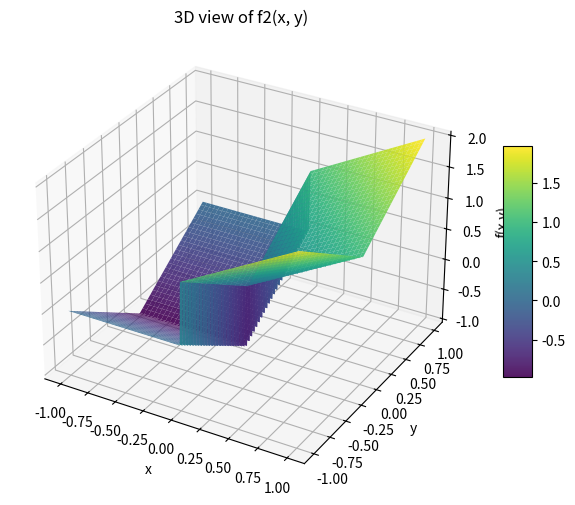
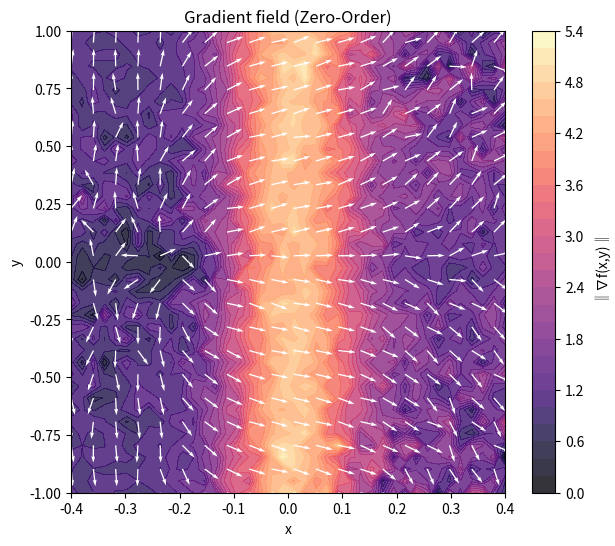
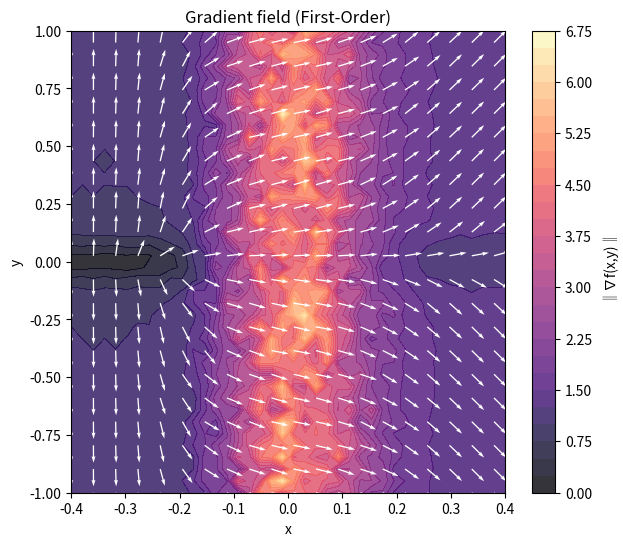
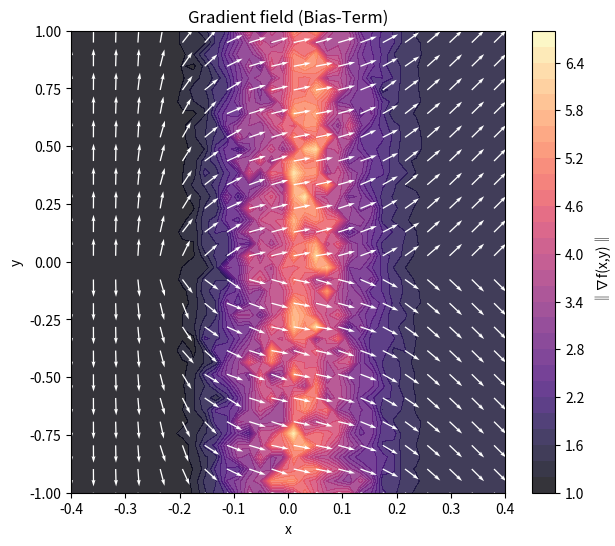
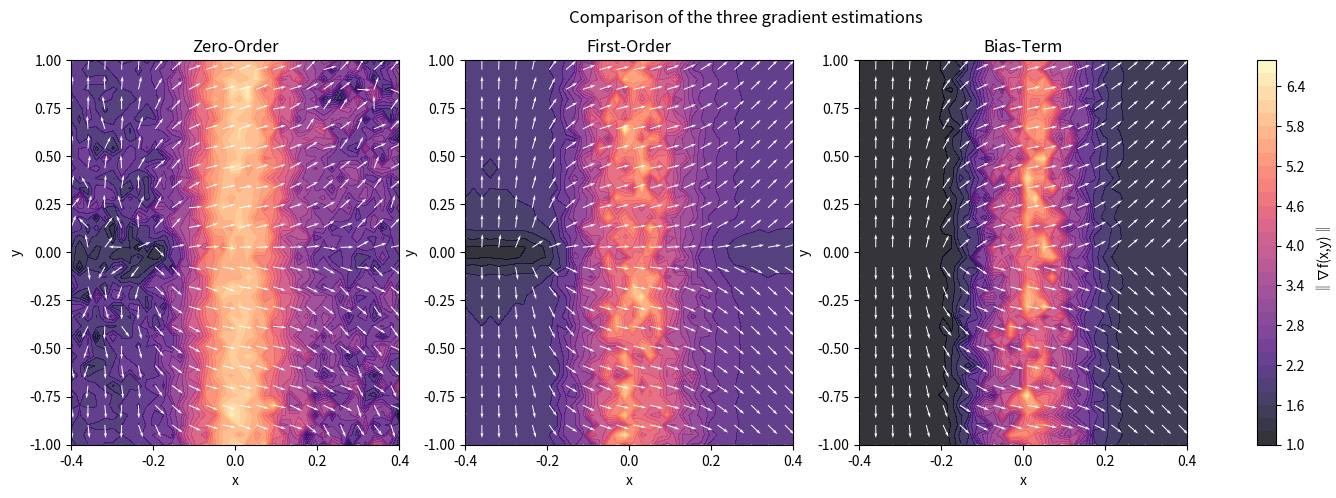

Write Python code to recreate these figures, in order.
import numpy as np
import matplotlib.pyplot as plt
from mpl_toolkits.mplot3d import Axes3D

sigma = 0.1
M = 500
Ns = 500
L = 3
rng = np.random.default_rng()


def f2(x, y):
    return np.where(x >= 0, x + np.abs(y), -1 + np.abs(y))


def grad_f2(Xs):
    x = Xs[:, 0]
    y = Xs[:, 1]
    dfdx = np.where(x > 0, 1.0, 0.0)
    dfdy = np.where(y > 0, 1.0, -1.0)
    return np.stack((dfdx, dfdy), axis=1)


def gaussian_density(omega, sigma):
    omega = np.asarray(omega)
    norm_sq = np.sum(omega**2, axis=-1)
    const = 1.0 / (2 * np.pi * sigma**2)
    return const * np.exp(-norm_sq / (2 * sigma**2))


def zo_gradient_2d(f, x, y):
    X = np.array([x, y])
    omegas = rng.normal(0, sigma, size=(M, 2))
    Xs = X + omegas
    f_vals = f(Xs[:, 0], Xs[:, 1])
    weights = -omegas / (sigma**2)
    grad_est = -(f_vals[:, None] * weights).mean(axis=0)
    return grad_est


def fo_gradient_2d(f, x, y):
    X = np.array([x, y])
    omegas = rng.normal(0, sigma, size=(M, 2))
    Xs = X + omegas
    grads_vals = grad_f2(Xs)
    y_s = rng.uniform(-L, L, size=Ns)
    z = np.stack((np.zeros_like(y_s), y_s), axis=1)
    p_surface = gaussian_density(z - X, sigma)
    surf_term = np.array([1.0, 0.0]) * (2 * L / Ns) * np.sum(p_surface)
    return grads_vals.mean(0) + surf_term


def bi_gradient_2d(f, x, y):
    X = np.array([x, y])[np.newaxis, :]
    y_s = rng.uniform(-L, L, size=Ns)
    z = np.stack((np.zeros_like(y_s), y_s), axis=1)
    p_surface = gaussian_density(z - X, sigma)
    surf_term = np.array([1.0, 0.0]) * (2 * L / Ns) * np.sum(p_surface)
    return grad_f2(X)[0] + surf_term


def continuous_bi_gradient_2d(f, x, y):
    X = np.array([x, y])[np.newaxis, :]
    y_s = rng.uniform(-L, L, size=Ns)
    z = np.stack((np.zeros_like(y_s), y_s), axis=1)
    p_surface = gaussian_density(z - X, sigma)
    surf_term = np.array([1.0, 0.0]) * (2 * L / Ns) * np.sum(p_surface)

    y2_s = rng.uniform(-L, L, size=Ns)
    z2 = np.stack((y2_s, np.zeros_like(y2_s)), axis=-1)
    return grad_f2(X)[0] + surf_term


def plot_f2_3d(f, x_range=(-1, 1), y_range=(-1, 1), n=200):
    xv = np.linspace(x_range[0], x_range[1], n)
    yv = np.linspace(y_range[0], y_range[1], n)
    X, Y = np.meshgrid(xv, yv)
    Z = f(X, Y)

    fig = plt.figure(figsize=(8, 6))
    ax = fig.add_subplot(111, projection="3d")
    surf = ax.plot_surface(X, Y, Z, cmap="viridis", edgecolor="none", alpha=0.9)
    ax.set_xlabel("x")
    ax.set_ylabel("y")
    ax.set_zlabel("f(x,y)")
    ax.set_title("3D view of f2(x, y)")
    fig.colorbar(surf, ax=ax, shrink=0.5, aspect=8)
    plt.show()


plot_f2_3d(f2, x_range=(-1, 1), y_range=(-1, 1))


Xmin = -0.4
Xmax = 0.4
xv = np.linspace(Xmin, Xmax, 40)
yv = np.linspace(-1, 1, 40)
X, Y = np.meshgrid(xv, yv)

U_zo = np.zeros_like(X)
V_zo = np.zeros_like(Y)
U_fo = np.zeros_like(X)
V_fo = np.zeros_like(Y)
U_bi = np.zeros_like(X)
V_bi = np.zeros_like(Y)

for i in range(X.shape[0]):
    for j in range(X.shape[1]):
        grad_zo = zo_gradient_2d(f2, X[i, j], Y[i, j])
        grad_fo = fo_gradient_2d(f2, X[i, j], Y[i, j])
        grad_bi = bi_gradient_2d(f2, X[i, j], Y[i, j])
        U_zo[i, j], V_zo[i, j] = grad_zo
        U_fo[i, j], V_fo[i, j] = grad_fo
        U_bi[i, j], V_bi[i, j] = grad_bi


def plot_vector_field(X, Y, U, V, title):
    norm = np.sqrt(U**2 + V**2)
    Udir = U / (norm + 1e-8)
    Vdir = V / (norm + 1e-8)
    fig, ax = plt.subplots(figsize=(7, 6))
    cont = ax.contourf(X, Y, norm, levels=30, cmap="magma", alpha=0.8)
    step = 2
    ax.quiver(
        X[::step, ::step],
        Y[::step, ::step],
        Udir[::step, ::step],
        Vdir[::step, ::step],
        color="white",
        scale=25,
    )
    ax.set_xlabel("x")
    ax.set_ylabel("y")
    ax.set_title(title)
    plt.colorbar(cont, ax=ax, label="‖∇f(x,y)‖")
    plt.show()


plot_vector_field(X, Y, U_zo, V_zo, "Gradient field (Zero-Order)")
plot_vector_field(X, Y, U_fo, V_fo, "Gradient field (First-Order)")
plot_vector_field(X, Y, U_bi, V_bi, "Gradient field (Bias-Term)")

grad_true = grad_f2(np.stack([X.ravel(), Y.ravel()], axis=1)).reshape(X.shape + (2,))
U_true, V_true = grad_true[..., 0], grad_true[..., 1]


def mse(U1, V1, U2, V2):
    return np.mean((U1 - U2) ** 2 + (V1 - V2) ** 2)


print(f"Zero-Order vs fo : {mse(U_zo, V_zo, U_fo, V_fo):.4e}")
print(f"Bias-Term vs fo : {mse(U_bi, V_bi, U_true, V_fo):.4e}")

fig, axes = plt.subplots(1, 3, figsize=(18, 5))
titles = ["Zero-Order", "First-Order", "Bias-Term"]
fields = [(U_zo, V_zo), (U_fo, V_fo), (U_bi, V_bi)]

for ax, (U_, V_), title in zip(axes, fields, titles):
    norm = np.sqrt(U_**2 + V_**2)
    Udir = U_ / (norm + 1e-8)
    Vdir = V_ / (norm + 1e-8)
    cont = ax.contourf(X, Y, norm, levels=30, cmap="magma", alpha=0.8)
    step = 2
    ax.quiver(
        X[::step, ::step],
        Y[::step, ::step],
        Udir[::step, ::step],
        Vdir[::step, ::step],
        color="white",
        scale=25,
    )
    ax.set_title(title)
    ax.set_xlabel("x")
    ax.set_ylabel("y")

fig.colorbar(cont, ax=axes.ravel().tolist(), label="‖∇f(x,y)‖")
plt.suptitle("Comparison of the three gradient estimations")
plt.show()
